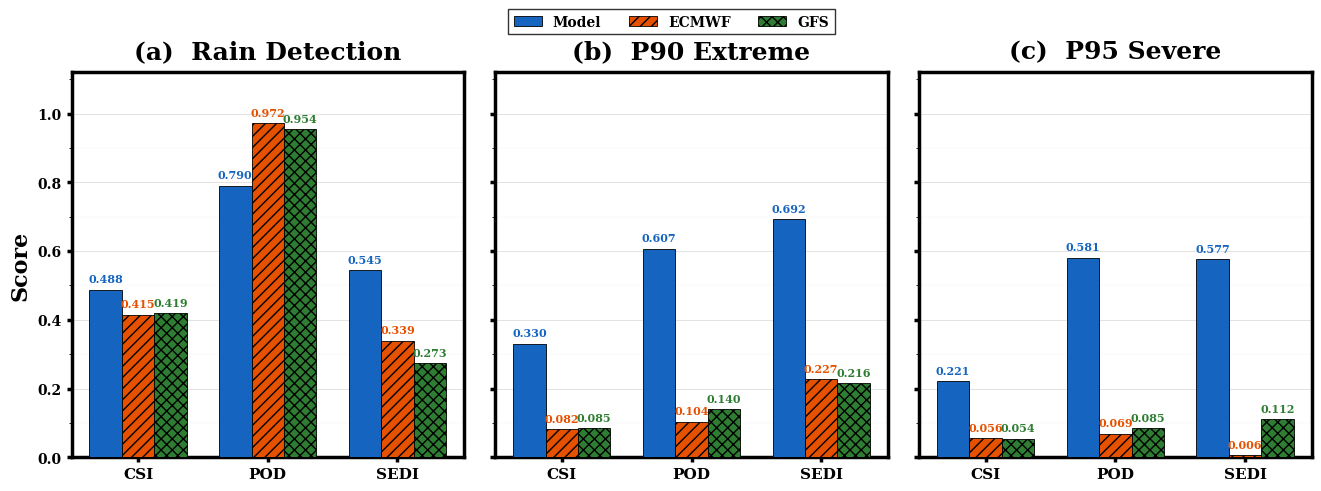

Here is the Python script that generated this plot:
"""
Fig 2 – Performance Comparison: Model vs ECMWF vs GFS
Grouped bar chart (1×3 sub-panels) for Nature-style publication.
Data source: LOOCV 10-Year Average, ALL stations.
"""

import matplotlib
matplotlib.use("Agg")

import matplotlib.pyplot as plt
import matplotlib.ticker as mticker
import numpy as np

# ── Data ────────────────────────────────────────────────────────────────────
metrics = ["CSI", "POD", "SEDI"]

model_rain  = [0.488, 0.790, 0.545]
ecmwf_rain  = [0.415, 0.972, 0.339]
gfs_rain    = [0.4194, 0.9536, 0.2733]

model_p90   = [0.330, 0.607, 0.692]
ecmwf_p90   = [0.082, 0.104, 0.227]
gfs_p90     = [0.0846, 0.1399, 0.2161]

model_p95   = [0.221, 0.581, 0.577]
ecmwf_p95   = [0.056, 0.069, 0.006]
gfs_p95     = [0.0537, 0.0848, 0.1116]

panels = [
    {"title": "Rain Detection",  "model": model_rain, "ecmwf": ecmwf_rain, "gfs": gfs_rain, "label": "a"},
    {"title": "P90 Extreme",     "model": model_p90,  "ecmwf": ecmwf_p90,  "gfs": gfs_p90,  "label": "b"},
    {"title": "P95 Severe",      "model": model_p95,  "ecmwf": ecmwf_p95,  "gfs": gfs_p95,  "label": "c"},
]

# ── Colours & style ────────────────────────────────────────────────────────
COLOR_MODEL = "#1565C0"
COLOR_ECMWF = "#E65100"
COLOR_GFS   = "#2E7D32"
HATCH_ECMWF = "///"
HATCH_GFS   = "xxx"

plt.rcParams.update({
    "font.family":       "serif",
    "font.size": 14,
    "font.weight": "bold",
    "axes.labelweight": "bold",
    "axes.titleweight": "bold",
    "axes.labelsize": 16,
    "axes.titlesize": 18,
    "xtick.labelsize":   11,
    "ytick.labelsize":   10,
    "legend.fontsize":   11,
    "figure.dpi":        300,
    "savefig.dpi":       300,
    "savefig.bbox":      "tight",
    "axes.linewidth": 2.5,
    "xtick.major.width": 2.5,
    "ytick.major.width": 2.5,
    "xtick.direction":   "out",
    "ytick.direction":   "out",
})

# ── Figure ──────────────────────────────────────────────────────────────────
fig, axes = plt.subplots(1, 3, figsize=(16, 5), sharey=True)
fig.subplots_adjust(wspace=0.08)

bar_width = 0.25
x = np.arange(len(metrics))

for ax, panel in zip(axes, panels):
    m_vals = panel["model"]
    e_vals = panel["ecmwf"]
    g_vals = panel["gfs"]

    bars_m = ax.bar(
        x - bar_width, m_vals, bar_width,
        color=COLOR_MODEL, edgecolor="black", linewidth=0.6,
        label="Model", zorder=3,
    )
    bars_e = ax.bar(
        x, e_vals, bar_width,
        color=COLOR_ECMWF, edgecolor="black", linewidth=0.6,
        hatch=HATCH_ECMWF, label="ECMWF", zorder=3,
    )
    bars_g = ax.bar(
        x + bar_width, g_vals, bar_width,
        color=COLOR_GFS, edgecolor="black", linewidth=0.6,
        hatch=HATCH_GFS, label="GFS", zorder=3,
    )

    # Value labels
    for bar, color in [(bars_m, COLOR_MODEL), (bars_e, COLOR_ECMWF), (bars_g, COLOR_GFS)]:
        for b in bar:
            h = b.get_height()
            ax.text(
                b.get_x() + b.get_width() / 2, h + 0.015,
                f"{h:.3f}", ha="center", va="bottom",
                fontsize=8, color=color, fontweight="bold",
            )

    # Axes formatting
    ax.set_xticks(x)
    ax.set_xticklabels(metrics)
    ax.set_ylim(0, 1.12)
    ax.yaxis.set_major_locator(mticker.MultipleLocator(0.2))
    ax.yaxis.set_minor_locator(mticker.MultipleLocator(0.1))

    # Gridlines
    ax.yaxis.grid(True, which="major", linestyle="-",  linewidth=0.4, color="#CCCCCC", zorder=0)
    ax.yaxis.grid(True, which="minor", linestyle=":",  linewidth=0.3, color="#E0E0E0", zorder=0)
    ax.set_axisbelow(True)

    # Panel label & title
    ax.set_title(f"({panel['label']})  {panel['title']}", pad=10)

    # Bold box - all spines visible
    for sp in ax.spines.values():
        sp.set_visible(True)
        sp.set_linewidth(2.5)

# Y-axis label only on first panel
axes[0].set_ylabel("Score")

# ── Shared legend ───────────────────────────────────────────────────────────
handles, labels = axes[0].get_legend_handles_labels()
fig.legend(
    handles, labels,
    loc="upper center", ncol=3,
    frameon=True, edgecolor="black", fancybox=False,
    bbox_to_anchor=(0.5, 1.02),
    fontsize=10,
)

# ── Save ────────────────────────────────────────────────────────────────────
out_path = r"D:\NEW_NRSC\paper_figures\Fig2_Performance_Comparison.png"
fig.savefig(out_path, dpi=300, bbox_inches="tight", facecolor="white")
plt.close(fig)
print(f"[OK] Saved: {out_path}")
